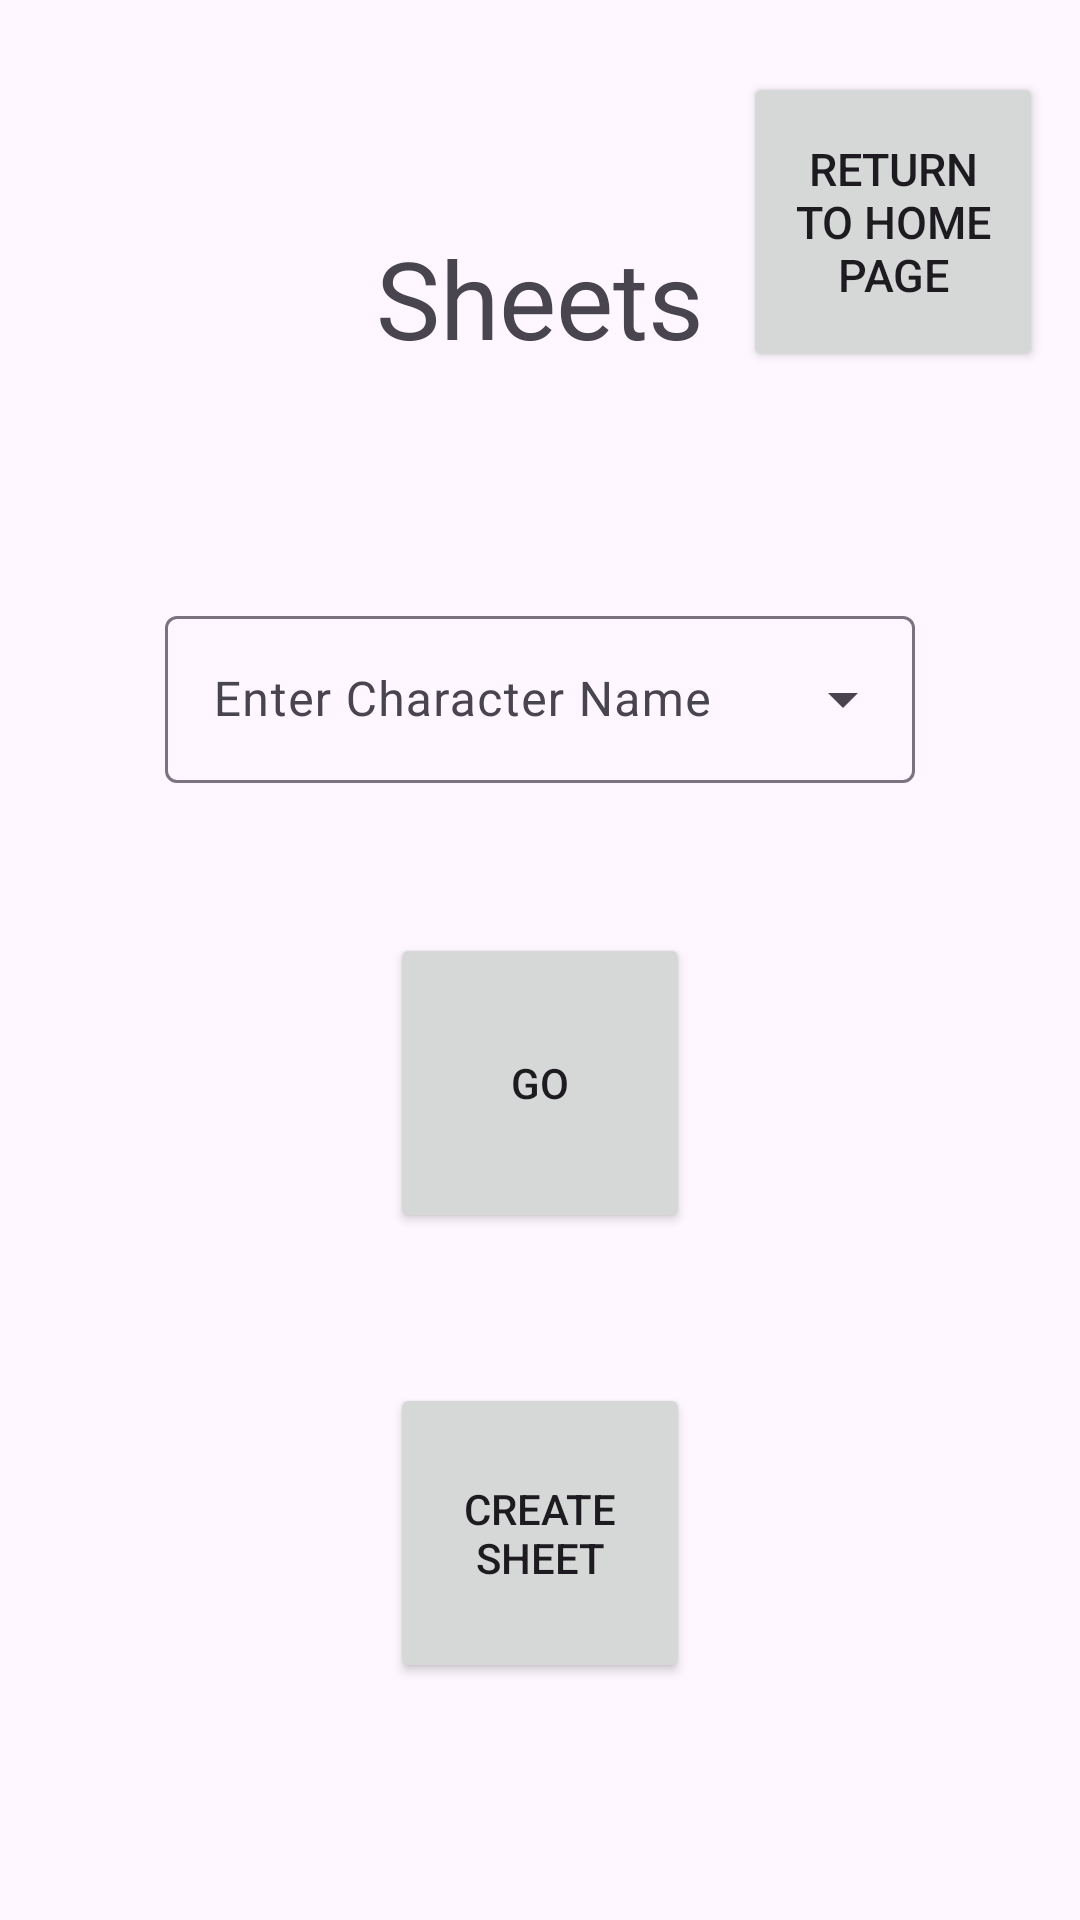

Layout XML and referenced resources for this Android screen:
<!-- AndroidManifest.xml: application theme Theme.Project2_WOD_CS -->
<!-- res/layout/activity_meta_sheets.xml -->
<?xml version="1.0" encoding="utf-8"?>
<androidx.constraintlayout.widget.ConstraintLayout xmlns:android="http://schemas.android.com/apk/res/android"
    xmlns:app="http://schemas.android.com/apk/res-auto"
    xmlns:tools="http://schemas.android.com/tools"
    android:id="@+id/main"
    android:layout_width="match_parent"
    android:layout_height="match_parent"
    tools:context=".MetaSheets">

    <TextView
        android:id="@+id/meta_sheets_title"
        android:layout_width="wrap_content"
        android:layout_height="200dp"
        android:text="@string/sheets"
        android:textAlignment="center"
        android:textSize="36sp"
        android:paddingTop="75dp"
        app:layout_constraintEnd_toEndOf="parent"
        app:layout_constraintStart_toStartOf="parent"
        app:layout_constraintTop_toTopOf="parent"
        />

    <com.google.android.material.textfield.TextInputLayout
        android:id="@+id/sheet_drop_down"
        android:layout_width="250dp"
        android:layout_height="wrap_content"
        app:layout_constraintEnd_toEndOf="parent"
        app:layout_constraintStart_toStartOf="parent"
        app:layout_constraintTop_toBottomOf="@id/meta_sheets_title"
        style="@style/Widget.Material3.TextInputLayout.OutlinedBox.ExposedDropdownMenu"
        android:hint="@string/enter_character_name"
        >
        <AutoCompleteTextView
            android:id="@+id/autoCompleteText"
            android:layout_width="match_parent"
            android:layout_height="wrap_content"
            />

    </com.google.android.material.textfield.TextInputLayout>













    <Button
        android:id="@+id/sheet_go_button"
        android:layout_width="100dp"
        android:layout_height="100dp"
        android:text="@string/go"
        android:layout_marginTop="50dp"
        app:layout_constraintEnd_toEndOf="parent"
        app:layout_constraintStart_toStartOf="parent"
        app:layout_constraintTop_toBottomOf="@id/sheet_drop_down"
        />

    <Button
        android:id="@+id/sheet_builder_button"
        android:layout_width="100dp"
        android:layout_height="100dp"
        android:text="@string/create_sheet"
        android:layout_marginTop="50dp"
        app:layout_constraintEnd_toEndOf="parent"
        app:layout_constraintStart_toStartOf="parent"
        app:layout_constraintTop_toBottomOf="@id/sheet_go_button"
        />

    <Button
        android:id="@+id/returnToLandingPageButton"
        android:layout_width="100dp"
        android:layout_height="100dp"
        android:layout_marginTop="24dp"
        android:text="@string/return_to_home"
        android:textSize="15sp"
        app:layout_constraintEnd_toEndOf="parent"
        app:layout_constraintHorizontal_bias="0.952"
        app:layout_constraintStart_toStartOf="parent"
        app:layout_constraintTop_toTopOf="parent" />













</androidx.constraintlayout.widget.ConstraintLayout>
<!-- resources referenced by this layout -->
<resources>
  <string name="create_sheet">Create Sheet</string>
  <string name="enter_character_name">Enter Character Name</string>
  <string name="go">Go</string>
  <string name="return_to_home">Return To Home Page</string>
  <string name="sheets">Sheets</string>
  <style name="Theme.Project2_WOD_CS" parent="Base.Theme.Project2_WOD_CS" />
  <style name="Base.Theme.Project2_WOD_CS" parent="Theme.Material3.DayNight.NoActionBar">
          
          
      </style>
</resources>
